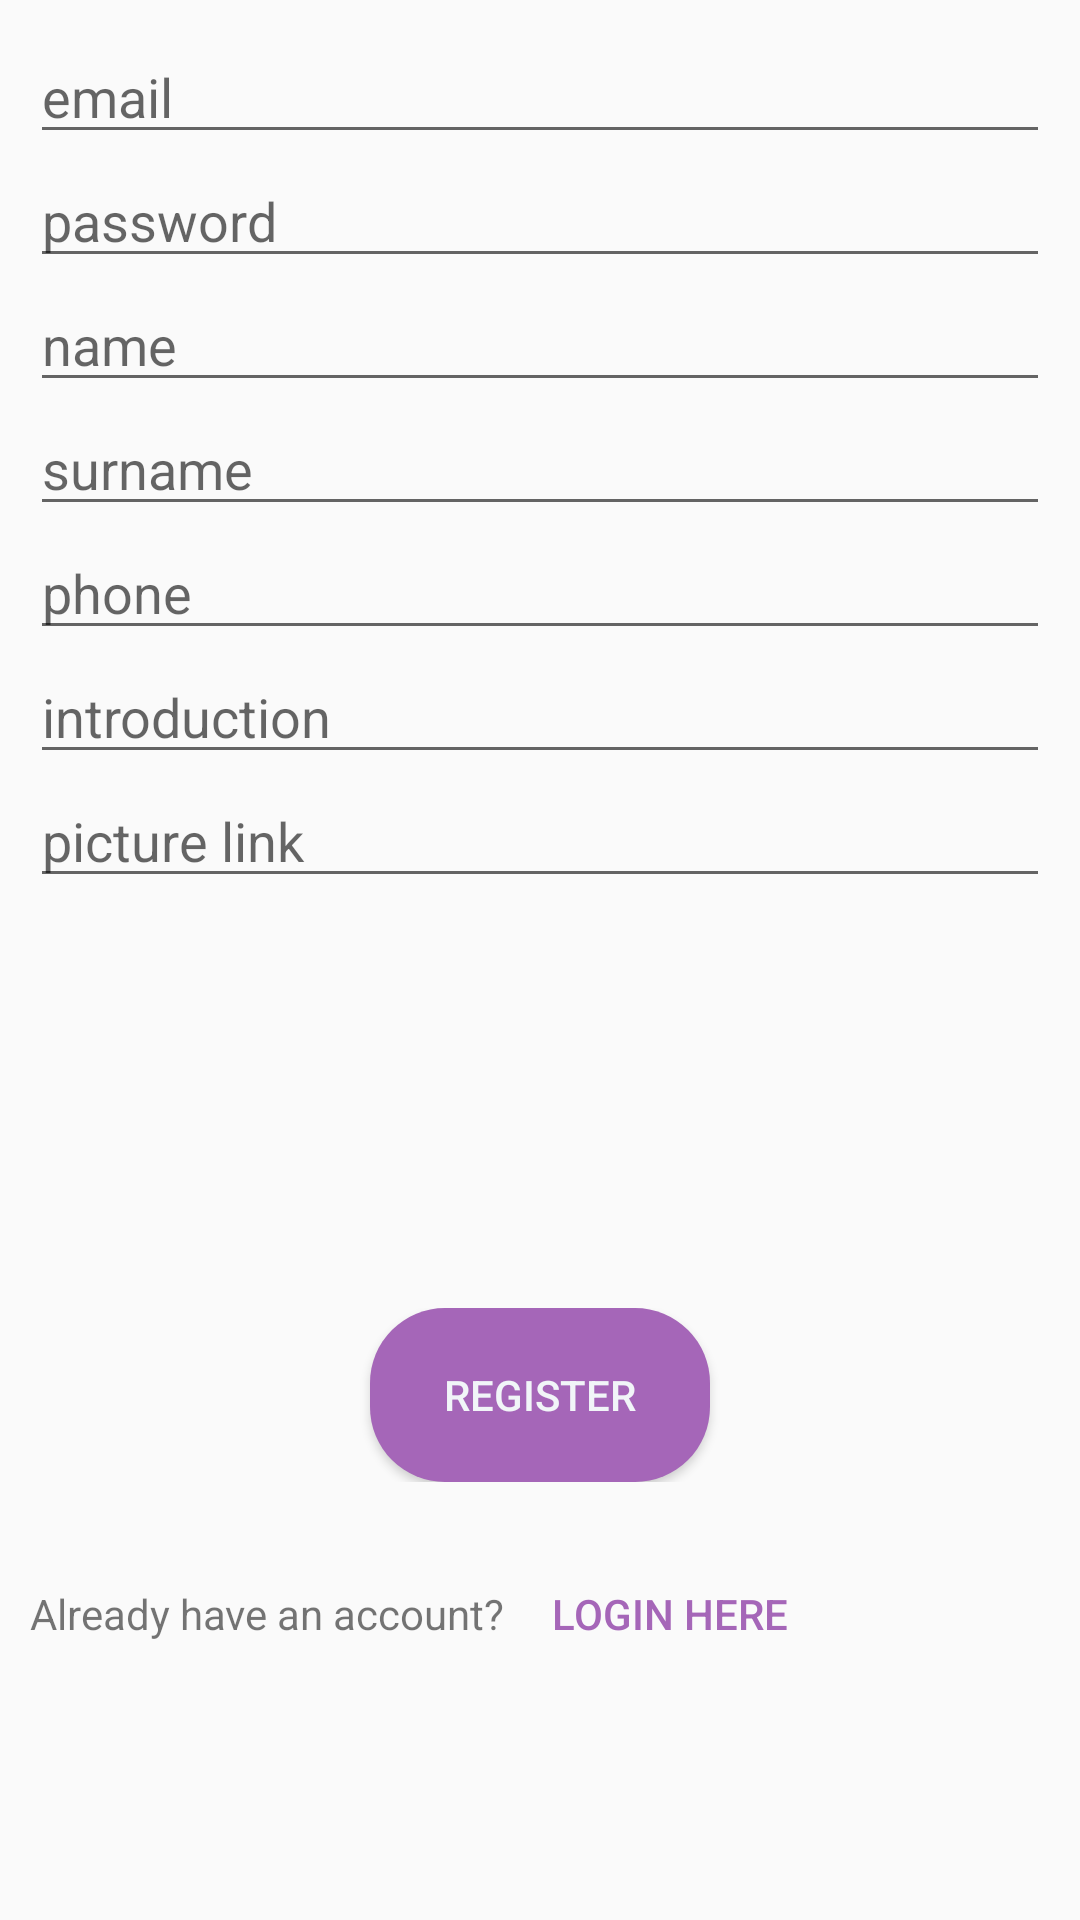

Here is an Android app screen rendered from its layout file. Give the layout XML and the strings, colors and styles it references.
<!-- AndroidManifest.xml: application theme AppTheme -->
<!-- res/layout/activity_signup.xml -->
<?xml version="1.0" encoding="utf-8"?>
<android.support.constraint.ConstraintLayout xmlns:android="http://schemas.android.com/apk/res/android"
    xmlns:app="http://schemas.android.com/apk/res-auto"
    xmlns:tools="http://schemas.android.com/tools"
    android:layout_width="match_parent"
    android:layout_height="match_parent"
    tools:context=".signup">

    <LinearLayout
        android:layout_width="match_parent"
        android:layout_height="match_parent"
        android:orientation="vertical">

        <LinearLayout
            android:layout_width="match_parent"
            android:layout_height="0dp"
            android:layout_margin="10dp"
            android:layout_marginBottom="10dp"
            android:layout_weight="35"
            android:orientation="vertical"
            app:layout_constraintEnd_toEndOf="parent"
            app:layout_constraintStart_toStartOf="parent"
            app:layout_constraintTop_toTopOf="parent">

            <EditText
                android:id="@+id/email_register"
                android:layout_width="match_parent"
                android:layout_height="wrap_content"
                android:ems="10"
                android:hint="email"
                android:inputType="textEmailAddress"
                android:textColor="@color/background_login" />

            <EditText
                android:id="@+id/password_register"
                android:layout_width="match_parent"
                android:layout_height="wrap_content"
                android:ems="10"
                android:hint="password"
                android:inputType="textPassword"
                android:textColor="@color/background_login" />

            <EditText
                android:id="@+id/name"
                android:layout_width="match_parent"
                android:layout_height="wrap_content"
                android:ems="10"
                android:hint="name"
                android:inputType="textPersonName"
                android:textColor="@color/background_login" />

            <EditText
                android:id="@+id/surname"
                android:layout_width="match_parent"
                android:layout_height="wrap_content"
                android:ems="10"
                android:hint="surname"
                android:inputType="textPersonName"
                android:textColor="@color/background_login" />

            <EditText
                android:id="@+id/phone"
                android:layout_width="match_parent"
                android:layout_height="wrap_content"
                android:ems="10"
                android:hint="phone"
                android:inputType="phone"
                android:textColor="@color/background_login" />

            <EditText
                android:id="@+id/introduction"
                android:layout_width="match_parent"
                android:layout_height="wrap_content"
                android:ems="10"
                android:hint="introduction"
                android:inputType="textMultiLine"
                android:textColor="@color/background_login" />

            <EditText
                android:id="@+id/picture"
                android:layout_width="match_parent"
                android:layout_height="wrap_content"
                android:ems="10"
                android:hint="picture link"
                android:inputType="textPersonName"
                android:textColor="@color/background_login" />

        </LinearLayout>

        <LinearLayout
            android:layout_width="match_parent"
            android:layout_height="0dp"
            android:layout_margin="10dp"
            android:layout_weight="5"
            android:orientation="horizontal">

            <View
                android:id="@+id/view6"
                android:layout_width="0dp"
                android:layout_height="wrap_content"
                android:layout_weight="5" />

            <Button
                android:id="@+id/register"
                android:layout_width="0dp"
                android:layout_height="match_parent"
                android:layout_weight="5"
                android:background="@drawable/buttonstyle"
                android:elevation="5dp"
                android:text="register"
                android:textColor="@color/viewBg"
                app:layout_constraintEnd_toEndOf="parent"
                app:layout_constraintStart_toStartOf="parent"
                app:layout_constraintTop_toTopOf="parent" />

            <View
                android:id="@+id/view5"
                android:layout_width="0dp"
                android:layout_height="wrap_content"
                android:layout_weight="5" />
        </LinearLayout>

        <LinearLayout
            android:layout_width="match_parent"
            android:layout_height="0dp"
            android:layout_margin="10dp"
            android:layout_marginTop="10dp"
            android:layout_weight="10"
            android:orientation="horizontal"
            app:layout_constraintTop_toBottomOf="@+id/register"
            tools:layout_editor_absoluteX="0dp">

            <TextView
                android:id="@+id/textView"
                android:layout_width="wrap_content"
                android:layout_height="wrap_content"
                android:text="Already have an account? " />

            <Button
                android:id="@+id/ret_login"
                style="@style/Widget.AppCompat.Button.Borderless"
                android:layout_width="wrap_content"
                android:layout_height="wrap_content"
                android:text="login here"
                android:textColor="@color/background_login" />
        </LinearLayout>

    </LinearLayout>

</android.support.constraint.ConstraintLayout>
<!-- resources referenced by this layout -->
<resources>
  <color name="background_login">#a566b8</color>
  <color name="viewBg">#f1f5f8</color>
  <!-- drawable buttonstyle (drawable) -->
  <?xml version="1.0" encoding="utf-8"?>
  <shape xmlns:android="http://schemas.android.com/apk/res/android">
      <solid android:color="@color/background_login" />
      <padding android:top="15dp"
          android:left="15dp"
          android:right="15dp"
          android:bottom="15dp" />
      <corners android:radius="25dp" />
  </shape>
  <style name="AppTheme" parent="Theme.AppCompat.Light.DarkActionBar">
          
          <item name="colorPrimary">@color/colorPrimary</item>
          <item name="colorPrimaryDark">@color/colorPrimaryDark</item>
          <item name="colorAccent">@color/colorPrimary</item>
      </style>
  <color name="colorPrimary">@color/background_login</color>
  <color name="colorPrimaryDark">#303f9f</color>
</resources>
